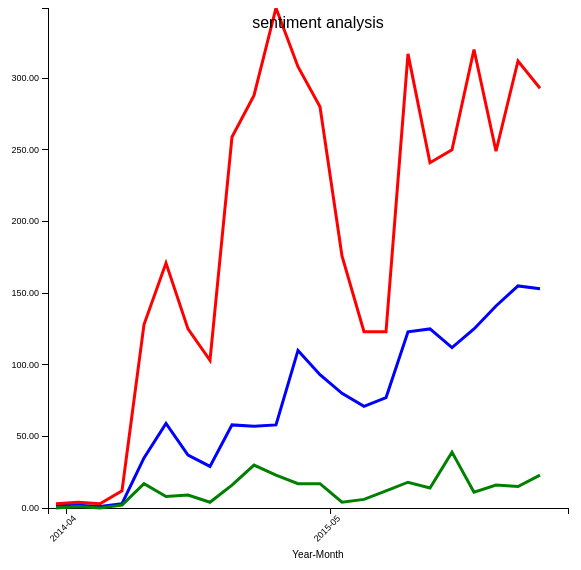
D3 v3 page, settled after 360 driven frames (6 s of simulated time); the page loaded 1 data file(s).


	var height = 500;
	var width = 600;
	var margin = {top: 20, right:20, bottom: 50, left: 80};
	
	// formatters for axis and labels
	var currencyFormat = d3.format("0.2f");
	var decimalFormat = d3.format("0.2f");
	
	var svg = d3.select("body")
		.append("svg")
		.attr("width", width + margin.left + margin.right)
		.attr("height", height + margin.top + margin.bottom)
		.attr("transform", "translate(" + margin.left + "," + margin.top + ")");
	
	svg.append("g")
		.attr("class", "y axis");
		
	svg.append("g")
		.attr("class", "x axis");
		
	var xScale = d3.scale.ordinal()
		.rangeRoundBands([margin.left, width], .1);
		
	var yScale = d3.scale.linear()
		.range([height, 0]);
		
	var zScale = d3.scale.linear()
		.range([height, 0]);
	
	var tScale = d3.scale.linear()
		.range([height, 0]);

	var xAxis = d3.svg.axis()
		.scale(xScale)
		.orient("bottom");
		
	var yAxis = d3.svg.axis()
		.scale(tScale)
		.orient("left");
	
	d3.csv("out.csv", function(data) {
		
		// extract the x labels for the axis and scale domain
		var xLabels = data.map(function (d) { return d['yearmonth']; })
	
		xScale.domain(xLabels);
		yScale.domain([0, Math.round(d3.max(data, function(d) { return parseFloat(d['pos']); }))]);
		zScale.domain([0, Math.round(d3.max(data, function(d) { return parseFloat(d['neg']); }))]);
		tScale.domain([0, Math.round(d3.max(data, function(d) { return parseFloat(d['neutral']); }))]);
		var line1 = d3.svg.line()
			.x(function(d) { return xScale(d['yearmonth']); })
			.y(function(d) { return tScale(d['pos']); });

		var line2 = d3.svg.line()
			.x(function(d) { return xScale(d['yearmonth']); })
			.y(function(d) { return tScale(d['neg']); });
		
		var line3 = d3.svg.line()
			.x(function(d) { return xScale(d['yearmonth']); })
			.y(function(d) { return tScale(d['neutral']); });
		

		svg.append("path")
			.datum(data)
			.attr("class","lineb")
			.attr("d", line1);
	
		svg.append("path")
			.datum(data)
			.attr("class","lineg")
			.attr("d", line2);
		
		svg.append("path")
			.datum(data)
			.attr("class","liner")
			.attr("d", line3);
				
		svg.select(".x.axis")
			.attr("transform", "translate(0," + (height) + ")")
			.call(xAxis.tickValues(xLabels.filter(function(d, i) { 
				if (i % 12 == 0)
					return d;
				})))
			.selectAll("text")
			.style("text-anchor","end")
			.attr("transform", function(d) {
				return "rotate(-45)";
			});
		
		svg.select(".y.axis")
			.attr("transform", "translate(" + (margin.left) + ",0)")
			.call(yAxis.tickFormat(currencyFormat));
			
		// chart title
		svg.append("text")
			.attr("x", (width + (margin.left + margin.right) )/ 2)
			.attr("y", 0 + margin.top)
			.attr("text-anchor", "middle")
			.style("font-size", "16px")
			.style("font-family", "sans-serif")
			.text("sentiment analysis");
		
		// x axis label
		svg.append("text")
			.attr("x", (width + (margin.left + margin.right) )/ 2)
			.attr("y", height + margin.bottom)
			.attr("class", "text-label")
			.attr("text-anchor", "middle")
			.text("Year-Month");
		
		// get the x and y values for least squares
/*		var xSeries = d3.range(1, xLabels.length + 1);
		var ySeries = data.map(function(d) { return parseFloat(d['rate']); });
*/		
	});
			


### data: out.csv
yearmonth, pos, neg, neutral
2014-04, 2, 0, 3
2014-05, 2, 1, 4
2014-07, 1, 0, 3
2014-08, 3, 2, 12
2014-09, 35, 17, 128
2014-10, 59, 8, 171
2014-11, 37, 9, 125
2014-12, 29, 4, 103
2015-01, 58, 16, 259
2015-02, 57, 30, 288
2015-03, 58, 23, 349
2015-04, 110, 17, 308
2015-05, 93, 17, 280
2015-06, 80, 4, 176
2015-07, 71, 6, 123
2015-08, 77, 12, 123
2015-09, 123, 18, 317
2015-10, 125, 14, 241
2015-11, 112, 39, 250
2015-12, 125, 11, 320
2016-01, 141, 16, 249
2016-02, 155, 15, 312
2016-03, 153, 23, 293